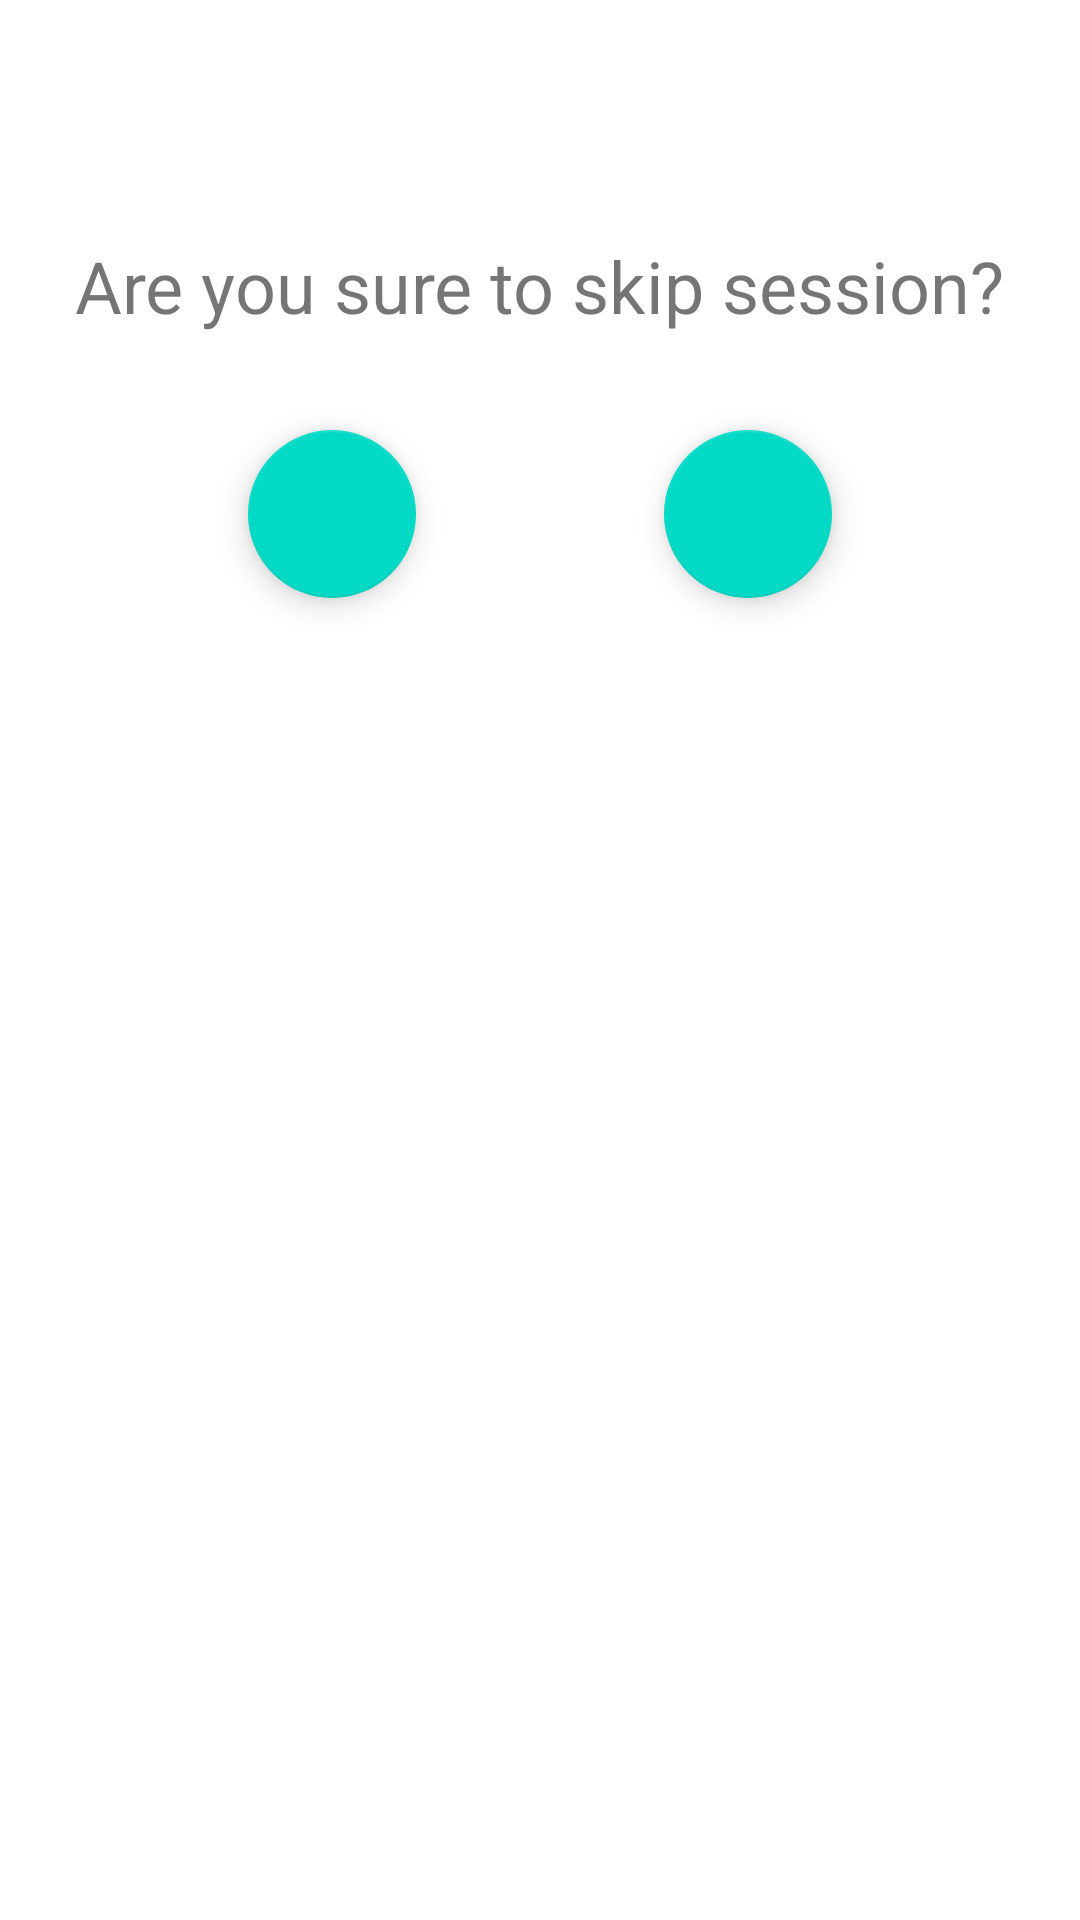

Reconstruct the res/layout file that produces this screen, plus the resources it refers to.
<!-- AndroidManifest.xml: application theme AppTheme -->
<!-- res/layout/skipping_session_dialog.xml -->
<?xml version="1.0" encoding="utf-8"?>
<layout
    xmlns:android="http://schemas.android.com/apk/res/android"
    xmlns:app="http://schemas.android.com/apk/res-auto"
    android:minHeight="150dp">

    <androidx.constraintlayout.widget.ConstraintLayout
        android:layout_width="match_parent"
        android:layout_height="match_parent"
        android:orientation="vertical">

        <TextView
            android:id="@+id/textView"
            android:layout_width="wrap_content"
            android:layout_height="wrap_content"
            android:text="@string/skipping_workSession_dialog"
            android:textSize="24sp"
            app:layout_constraintBottom_toBottomOf="parent"
            app:layout_constraintEnd_toEndOf="parent"
            app:layout_constraintStart_toStartOf="parent"
            app:layout_constraintTop_toTopOf="parent"
            app:layout_constraintVertical_bias="0.13" />

        <com.google.android.material.floatingactionbutton.FloatingActionButton
            android:id="@+id/confirmSkipFAB"
            android:layout_width="wrap_content"
            android:layout_height="wrap_content"
            android:layout_marginTop="32dp"
            android:clickable="true"
            app:layout_constraintEnd_toStartOf="@+id/cancelSkipFAB"
            app:layout_constraintHorizontal_bias="0.5"
            app:layout_constraintStart_toStartOf="parent"
            app:layout_constraintTop_toBottomOf="@+id/textView"
            app:srcCompat="@drawable/ic_check_black_24dp" />

        <com.google.android.material.floatingactionbutton.FloatingActionButton
            android:id="@+id/cancelSkipFAB"
            android:layout_width="wrap_content"
            android:layout_height="wrap_content"
            android:layout_marginTop="32dp"
            android:clickable="true"
            app:layout_constraintEnd_toEndOf="parent"
            app:layout_constraintHorizontal_bias="0.5"
            app:layout_constraintStart_toEndOf="@+id/confirmSkipFAB"
            app:layout_constraintTop_toBottomOf="@+id/textView"
            app:srcCompat="@drawable/ic_clear_black_24dp" />

    </androidx.constraintlayout.widget.ConstraintLayout>
</layout>
<!-- resources referenced by this layout -->
<resources>
  <string name="skipping_workSession_dialog">Are you sure to skip session?</string>
  <style name="AppTheme" parent="Theme.MaterialComponents.Light.DarkActionBar">
          
          <item name="colorPrimary">@color/colorPrimary</item>
          <item name="colorPrimaryDark">@color/colorPrimaryDark</item>
          <item name="colorAccent">@color/colorAccent</item>
          <item name="windowActionBar">false</item>
          <item name="windowNoTitle">true</item>
      </style>
  <!-- not gathered from this repository: default colours our renderer supplied (Android Studio template values) -->
  <color name="colorPrimary">#FF6200EE</color>
  <color name="colorPrimaryDark">#FF3700B3</color>
  <color name="colorAccent">#FF03DAC5</color>
</resources>
